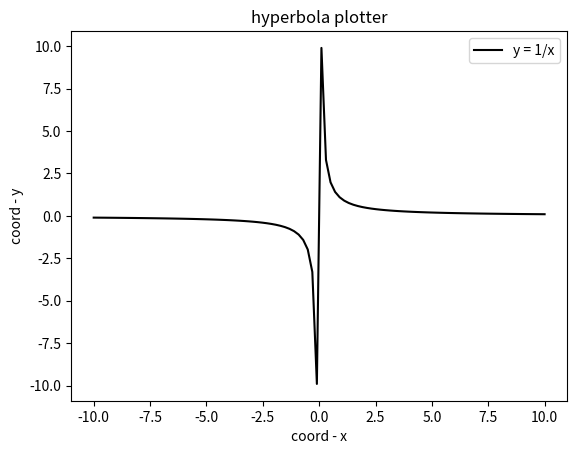

The matplotlib source for this figure:
import matplotlib.pyplot as plt
import numpy as np
def hyperbola_plotter(x1,x2,N):
    x = np.linspace(x1,x2,N)
    y1 = 1/x
    plt.plot(x,y1,label='y = 1/x',color='black')
    plt.xlabel('coord - x')
    plt.ylabel('coord - y')
    plt.title('hyperbola plotter')
    plt.legend()
    plt.savefig('fig_6.png')
 
 
if __name__ == '__main__':
    hyperbola_plotter(-10,10,100)

